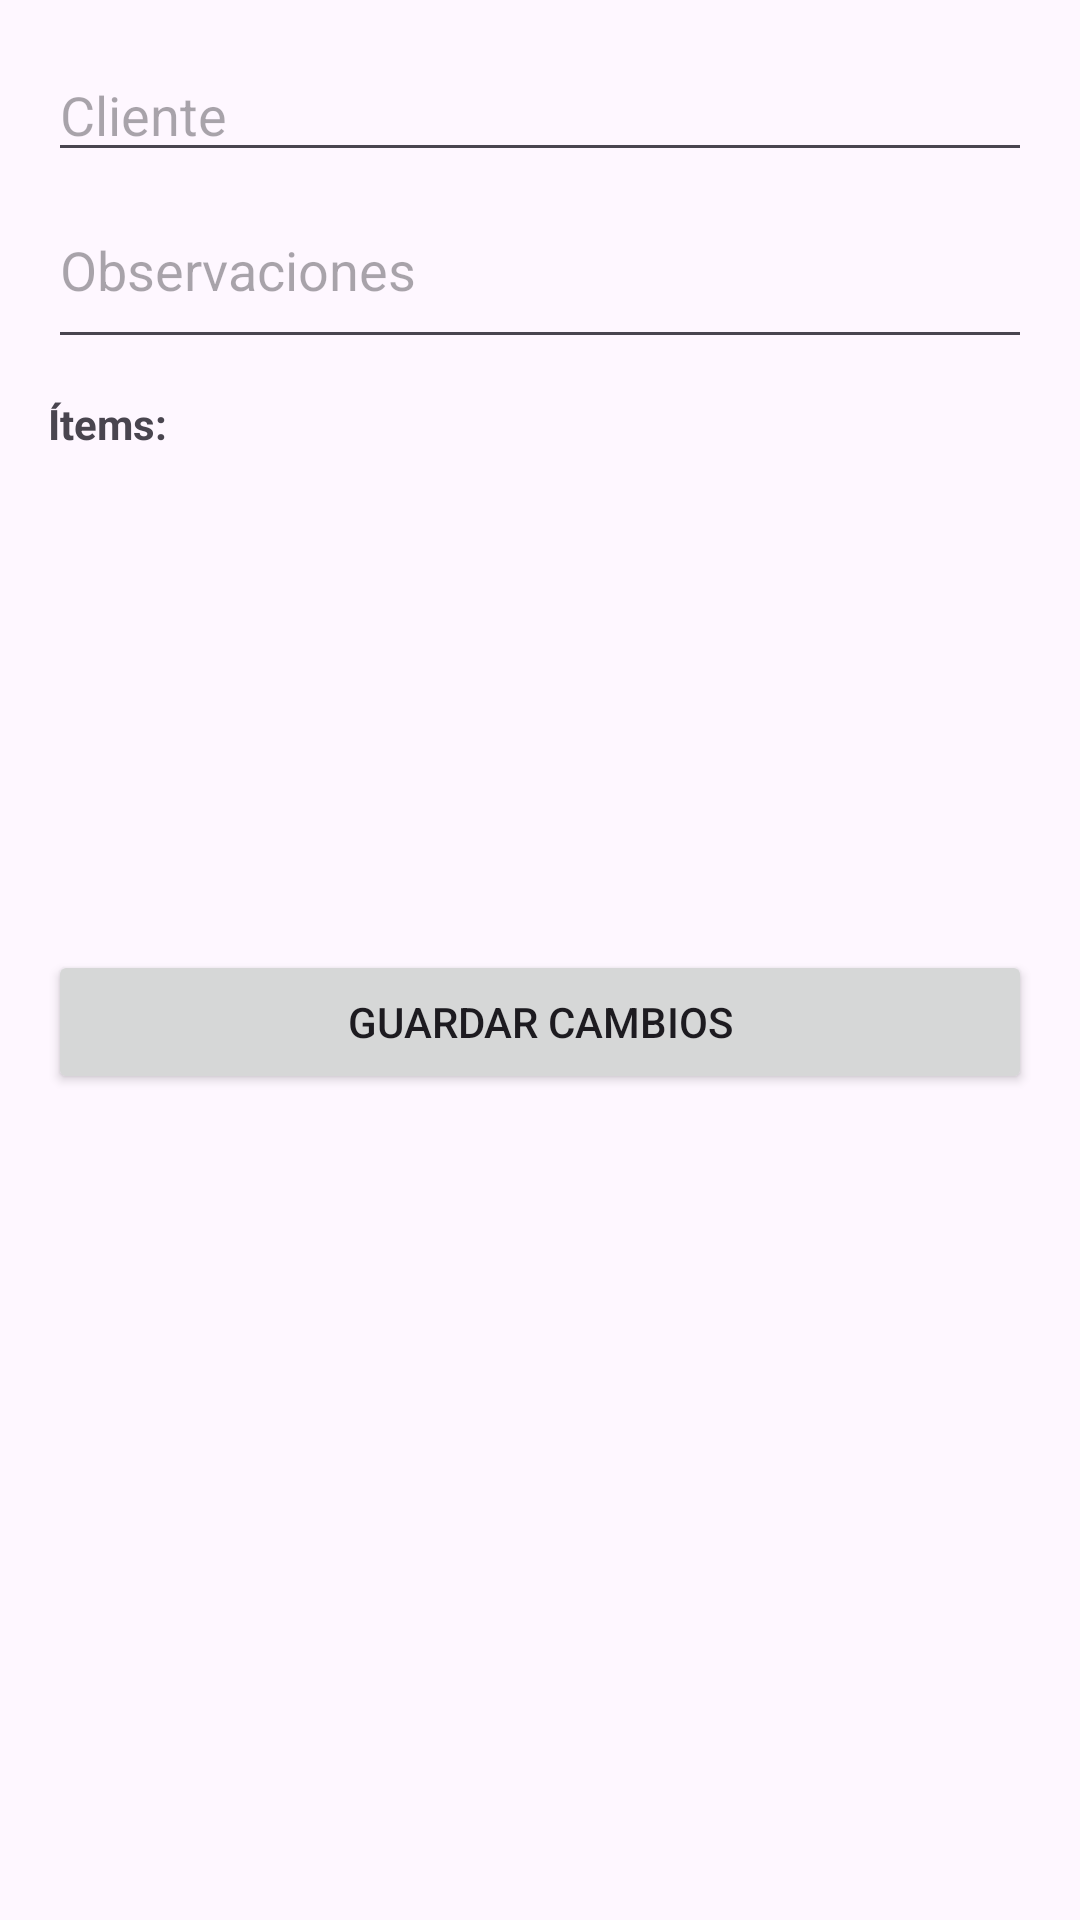

Android layout source for this screen:
<!-- AndroidManifest.xml: application theme Theme.TallerPrisila -->
<!-- res/layout/activity_editar_proforma.xml -->
<?xml version="1.0" encoding="utf-8"?>
<ScrollView xmlns:android="http://schemas.android.com/apk/res/android"
    android:layout_width="match_parent"
    android:layout_height="match_parent"
    android:padding="16dp">

    <LinearLayout
        android:orientation="vertical"
        android:layout_width="match_parent"
        android:layout_height="wrap_content">

        <EditText
            android:id="@+id/editTextCliente"
            android:layout_width="match_parent"
            android:layout_height="wrap_content"
            android:hint="Cliente" />

        <EditText
            android:id="@+id/editTextObservaciones"
            android:layout_width="match_parent"
            android:layout_height="wrap_content"
            android:hint="Observaciones"
            android:inputType="textMultiLine"
            android:minLines="2" />

        <TextView
            android:layout_width="wrap_content"
            android:layout_height="wrap_content"
            android:text="Ítems:"
            android:textStyle="bold"
            android:layout_marginTop="12dp"/>

        <ListView
            android:id="@+id/listViewItems"
            android:layout_width="match_parent"
            android:layout_height="150dp"
            android:dividerHeight="1dp" />

        <Button
            android:id="@+id/btnGuardarCambios"
            android:layout_width="match_parent"
            android:layout_height="wrap_content"
            android:text="Guardar Cambios"
            android:layout_marginTop="16dp"/>
    </LinearLayout>
</ScrollView>
<!-- resources referenced by this layout -->
<resources>
  <style name="Theme.TallerPrisila" parent="Base.Theme.TallerPrisila" />
  <style name="Base.Theme.TallerPrisila" parent="Theme.Material3.DayNight.NoActionBar">
          
          
      </style>
</resources>
